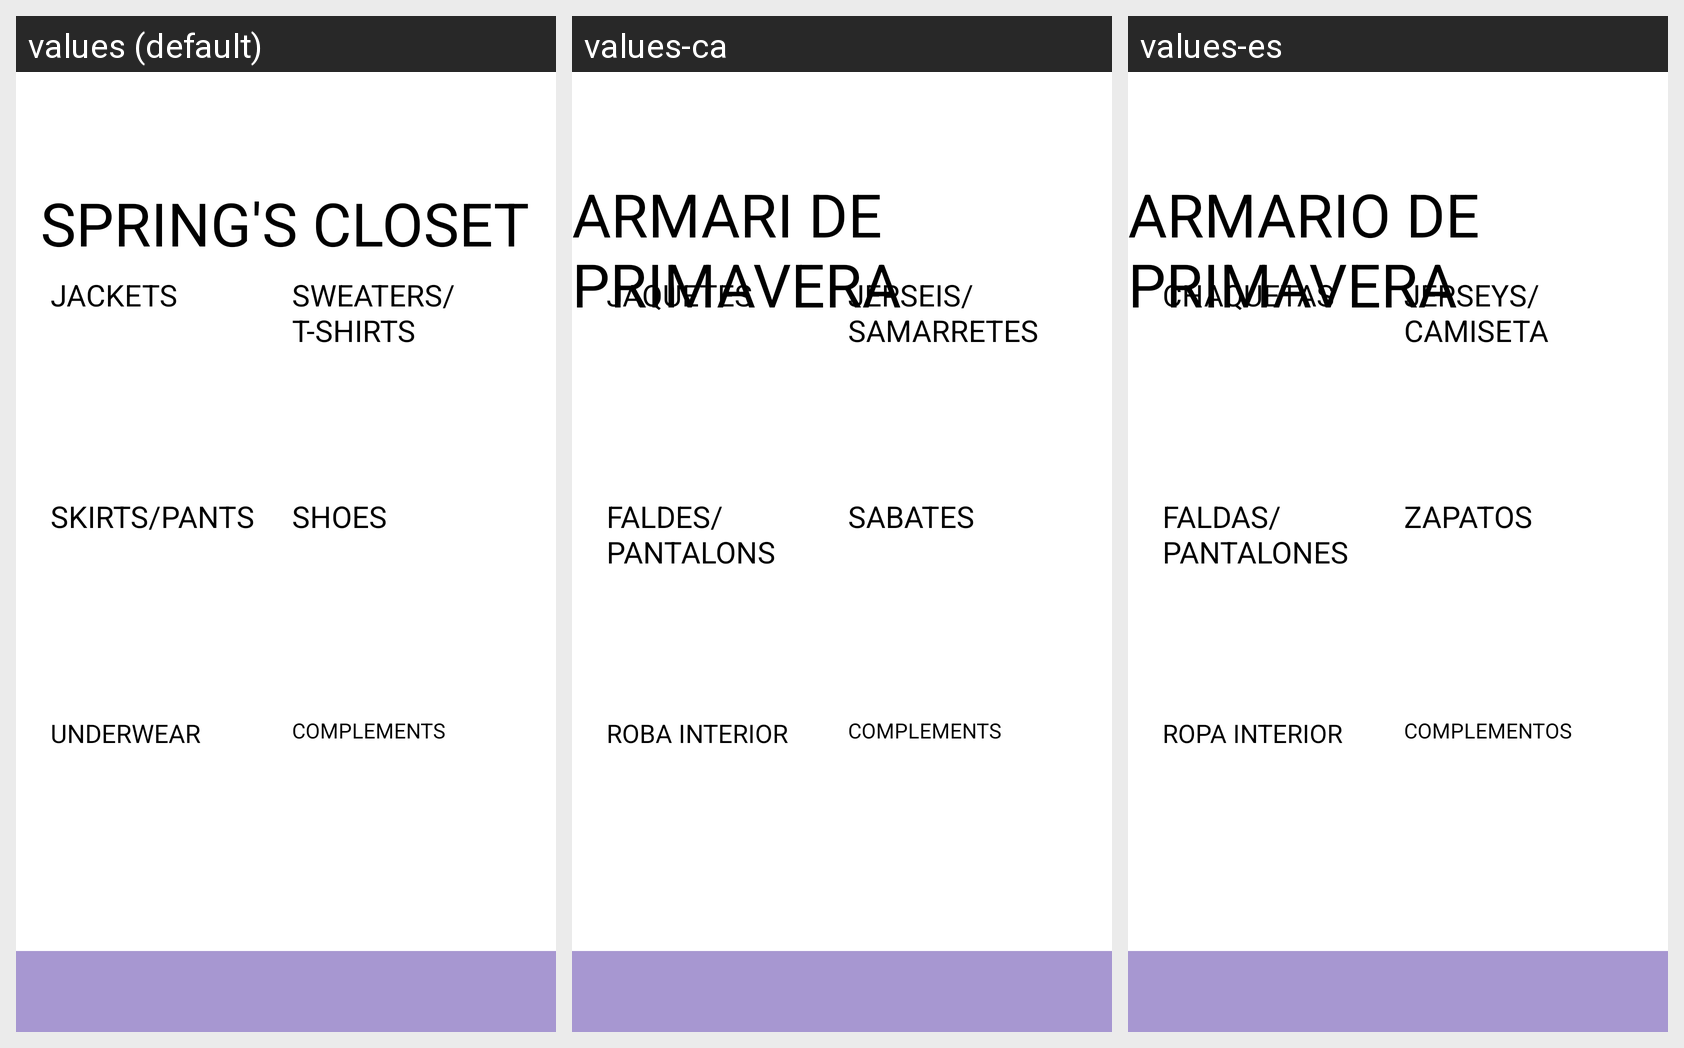

Translations of the strings shown on this Android screen, per locale in the grid:
Android screen res/layout/activity_spring_closet.xml rendered under 3 locales, left to right: values (default), values-ca, values-es. Device: Nexus 5 (rendered at 1080×1920; each locale shown at half size, 540×960, under a caption strip naming it); theme Theme.Proyecto_JNP.
Strings drawn on this screen, with the default value and each locale's value (text and hints the layout hard-codes, and strings that could not be matched under every locale, appear in the picture but are not listed):

underwear_button
  values: UNDERWEAR
  values-ca: ROBA INTERIOR
  values-es: ROPA INTERIOR

jacket_button
  values: JACKETS
  values-ca: JAQUETES
  values-es: CHAQUETAS

shoes_button
  values: SHOES
  values-ca: SABATES
  values-es: ZAPATOS

skirt_pants_button
  values: SKIRTS/PANTS
  values-ca: FALDES/PANTALONS
  values-es: FALDAS/PANTALONES

sweaters_button
  values: SWEATERS/T-SHIRTS
  values-ca: JERSEIS/SAMARRETES
  values-es: JERSEYS/CAMISETA

complements_button
  values: COMPLEMENTS
  values-ca: COMPLEMENTS
  values-es: COMPLEMENTOS

title_closet_spring
  values: SPRING'S CLOSET
  values-ca: ARMARI DE PRIMAVERA
  values-es: ARMARIO DE PRIMAVERA
